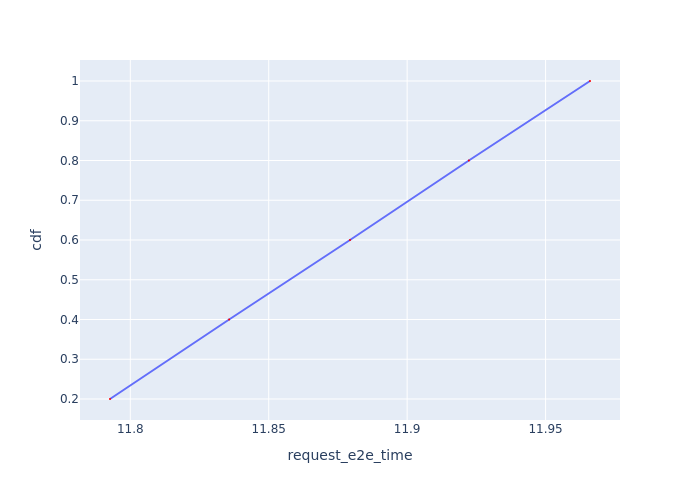

Data behind this chart, as committed beside it:
Request Id, request_e2e_time, cdf
0_0, 11.79, 0.2
0_1, 11.84, 0.4
0_2, 11.88, 0.6
0_3, 11.92, 0.8
0_4, 11.97, 1.0
